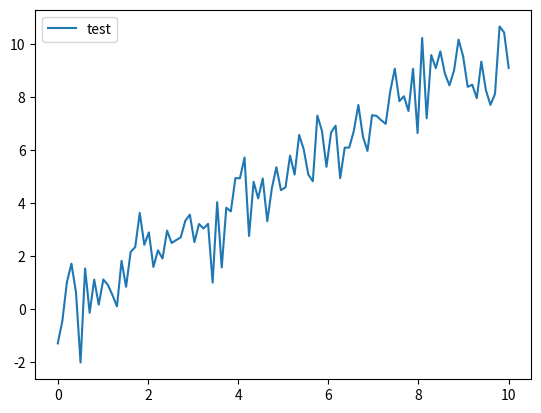

Here is the Python script that generated this plot:
import matplotlib.pyplot as plt
import numpy as np

# データ生成
x = np.linspace(0, 10, 100)
y = x + np.random.randn(100)

# プロット
plt.plot(x, y, label="test", color="#1f77b4")

# 凡例の表示
plt.legend()

# プロット表示(設定の反映)
plt.show()